26-way image classification set "dataset" from GitHub (UtrechtUniversity/insects); label vocabulary: ant, bee, bee apis, bee bombus, beetle, beetle coccinellidae, beetle oedemeridae, bug, bug graphosoma, fly, fly empididae, fly sarcophagidae, fly small, hfly episyr, hfly eristal, hfly eupeo, hfly myathr, hfly sphaero, hoverfly syrphus, lepi, background non-insect, bird non-insect, dirt non-insect, shadow non-insect, scorpionfly, wasp.

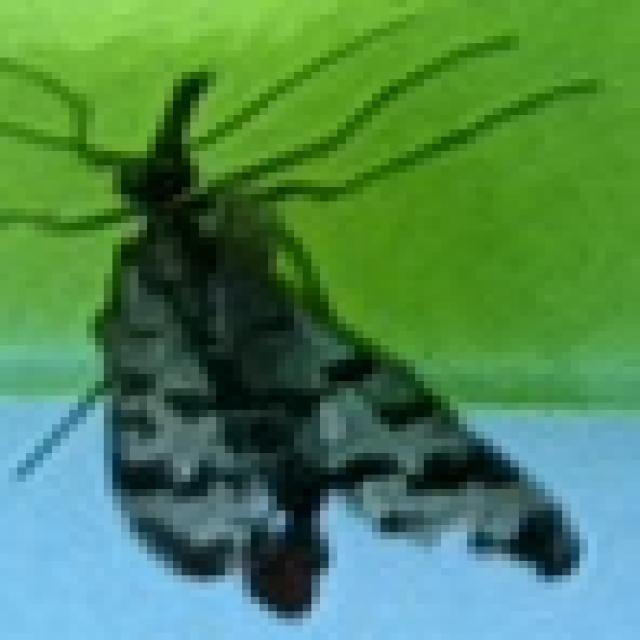
Label: scorpionfly

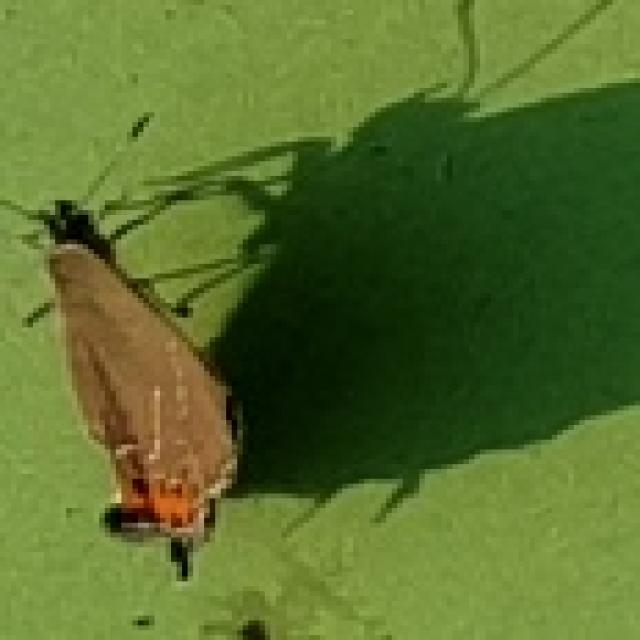
Label: lepi

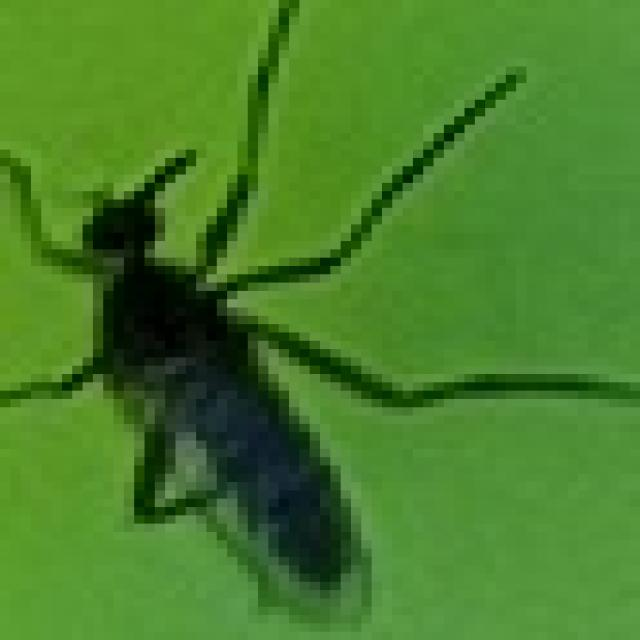
Label: fly empididae

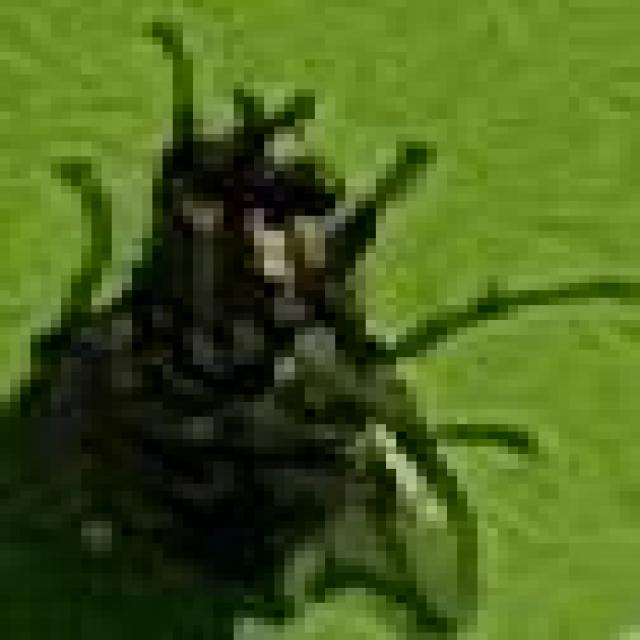
Label: fly sarcophagidae

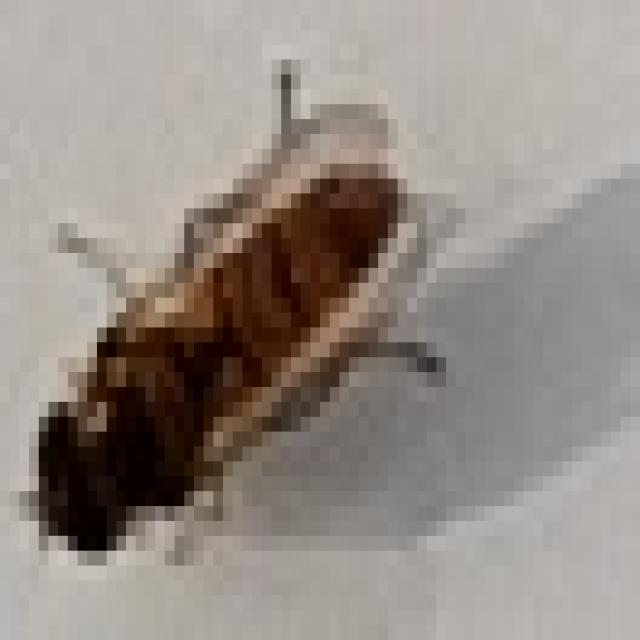
Label: hfly episyr

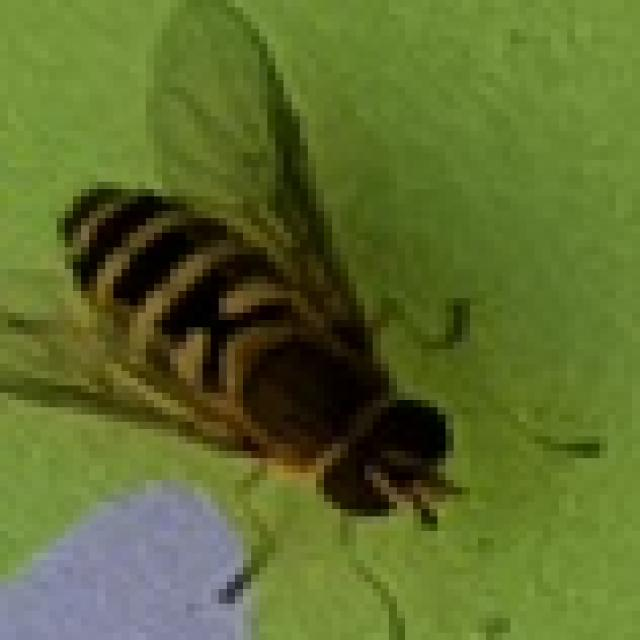
Label: hoverfly syrphus
